Image classification data set "dataset" (Navoneel-nath/Flipkart-Grid-6.0 on GitHub). Class labels (10): garlic, ginger, guava, lemon, tomato, apple, cucumber, green chili, onion, potato.

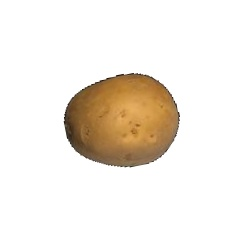
Label: potato

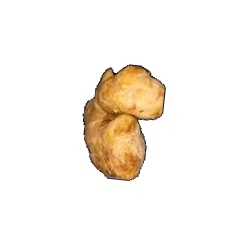
Label: ginger

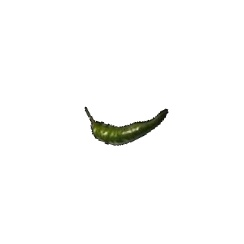
Label: green chili

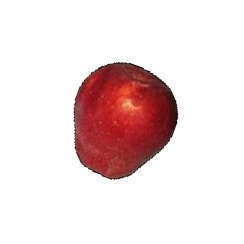
Label: apple

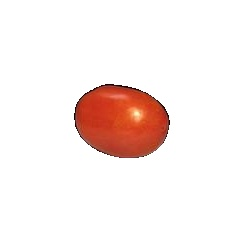
Label: tomato

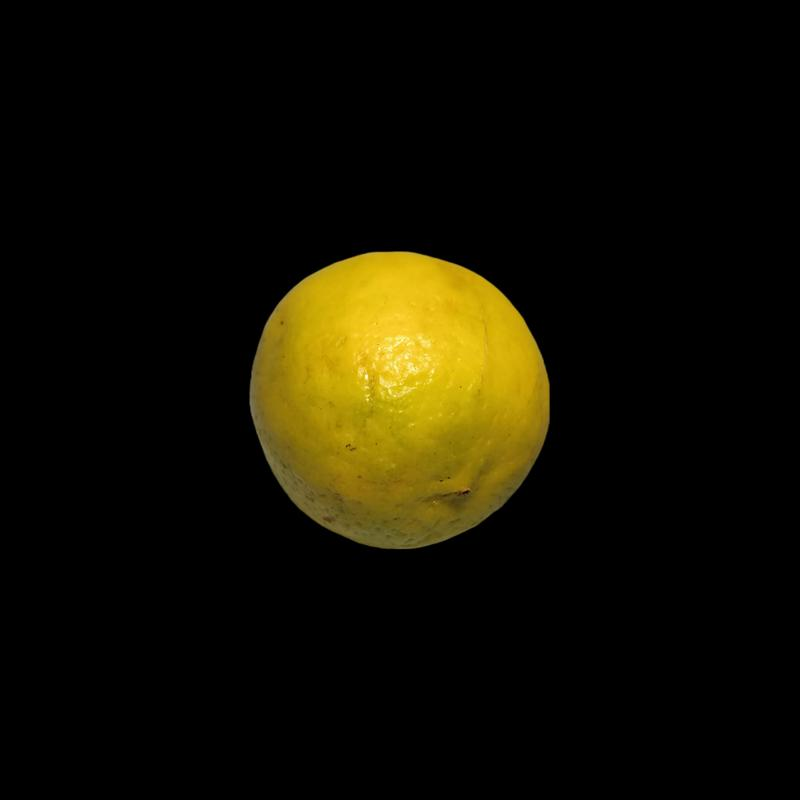
Label: lemon
